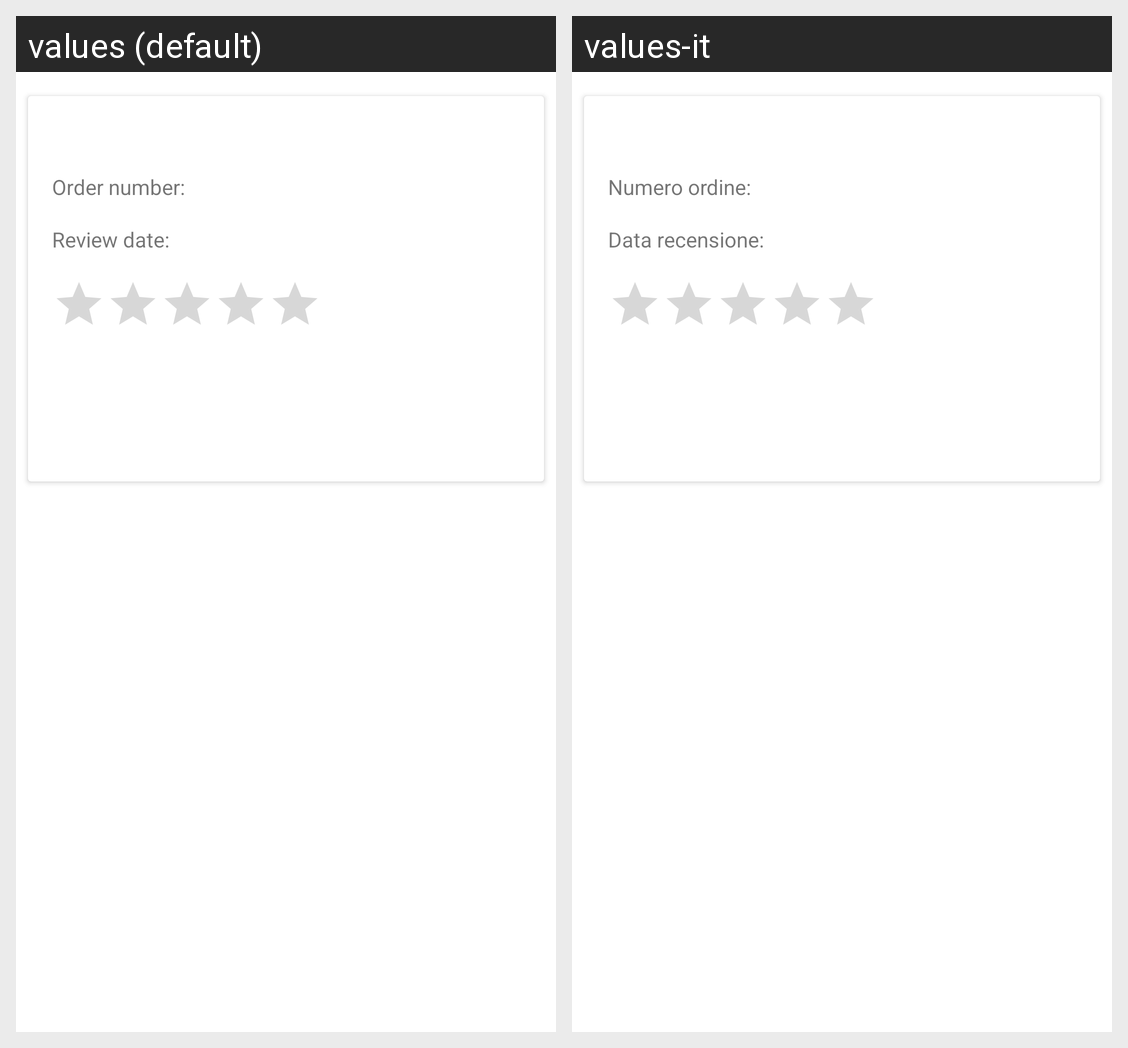

Translations of the strings shown on this Android screen, per locale in the grid:
Android screen res/layout/review_detail.xml rendered under 2 locales, left to right: values (default), values-it. Device: Nexus 5 (rendered at 1080×1920; each locale shown at half size, 540×960, under a caption strip naming it); theme AppTheme.NoActionBar.
Strings drawn on this screen, with the default value and each locale's value (text and hints the layout hard-codes, and strings that could not be matched under every locale, appear in the picture but are not listed):

order_number_label
  values: Order number:
  values-it: Numero ordine:

review_date
  values: Review date
  values-it: Data recensione
